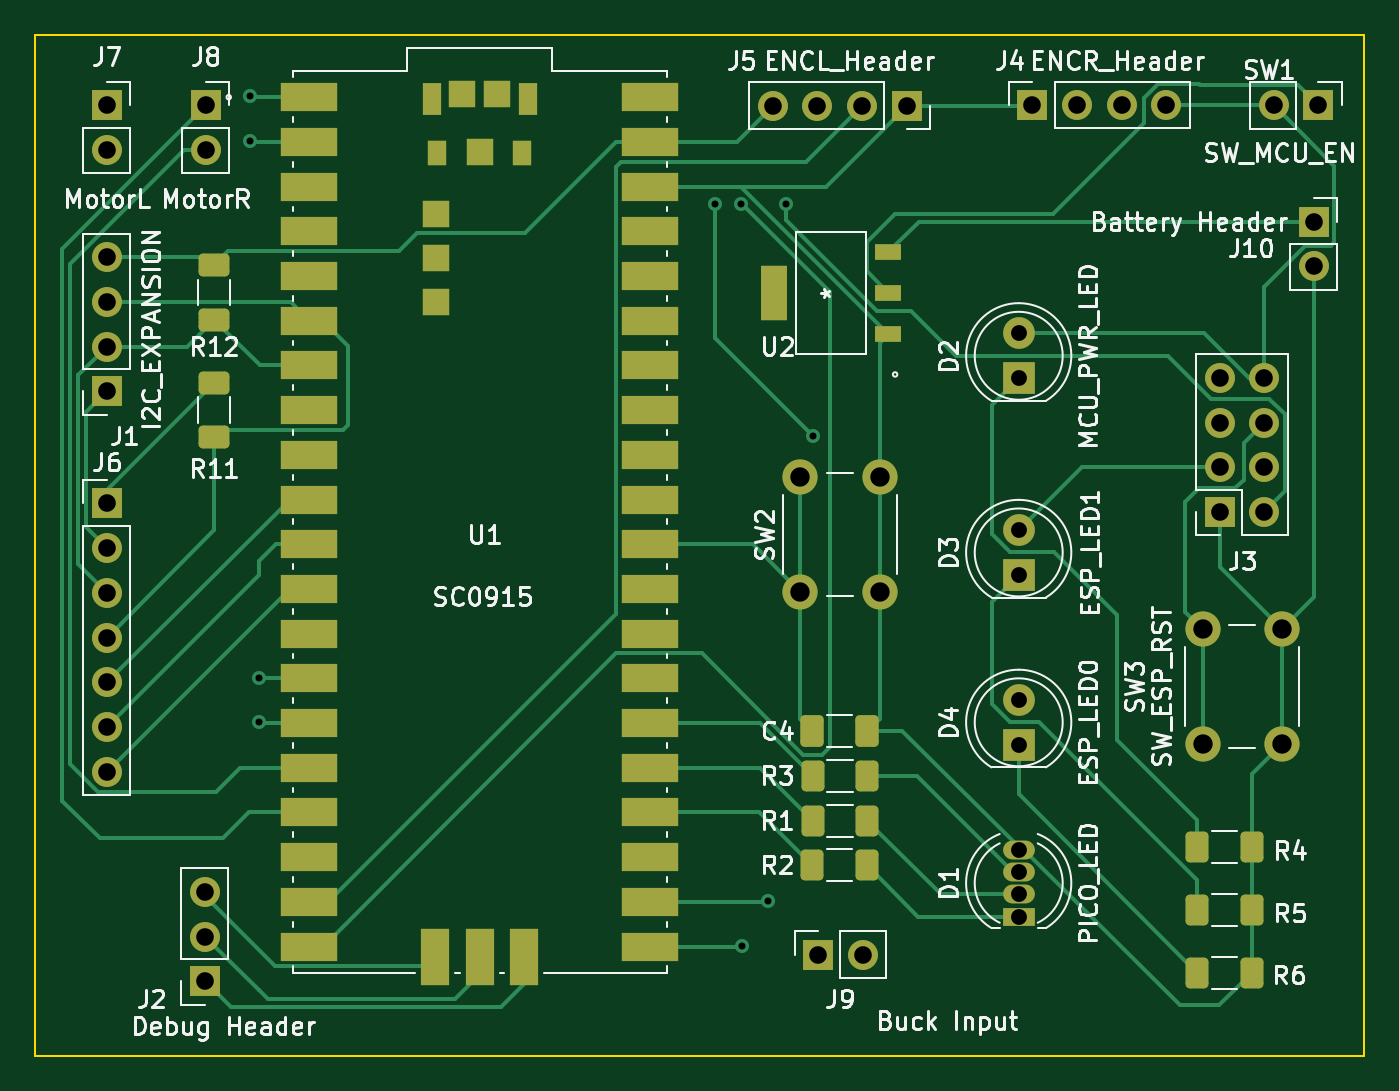
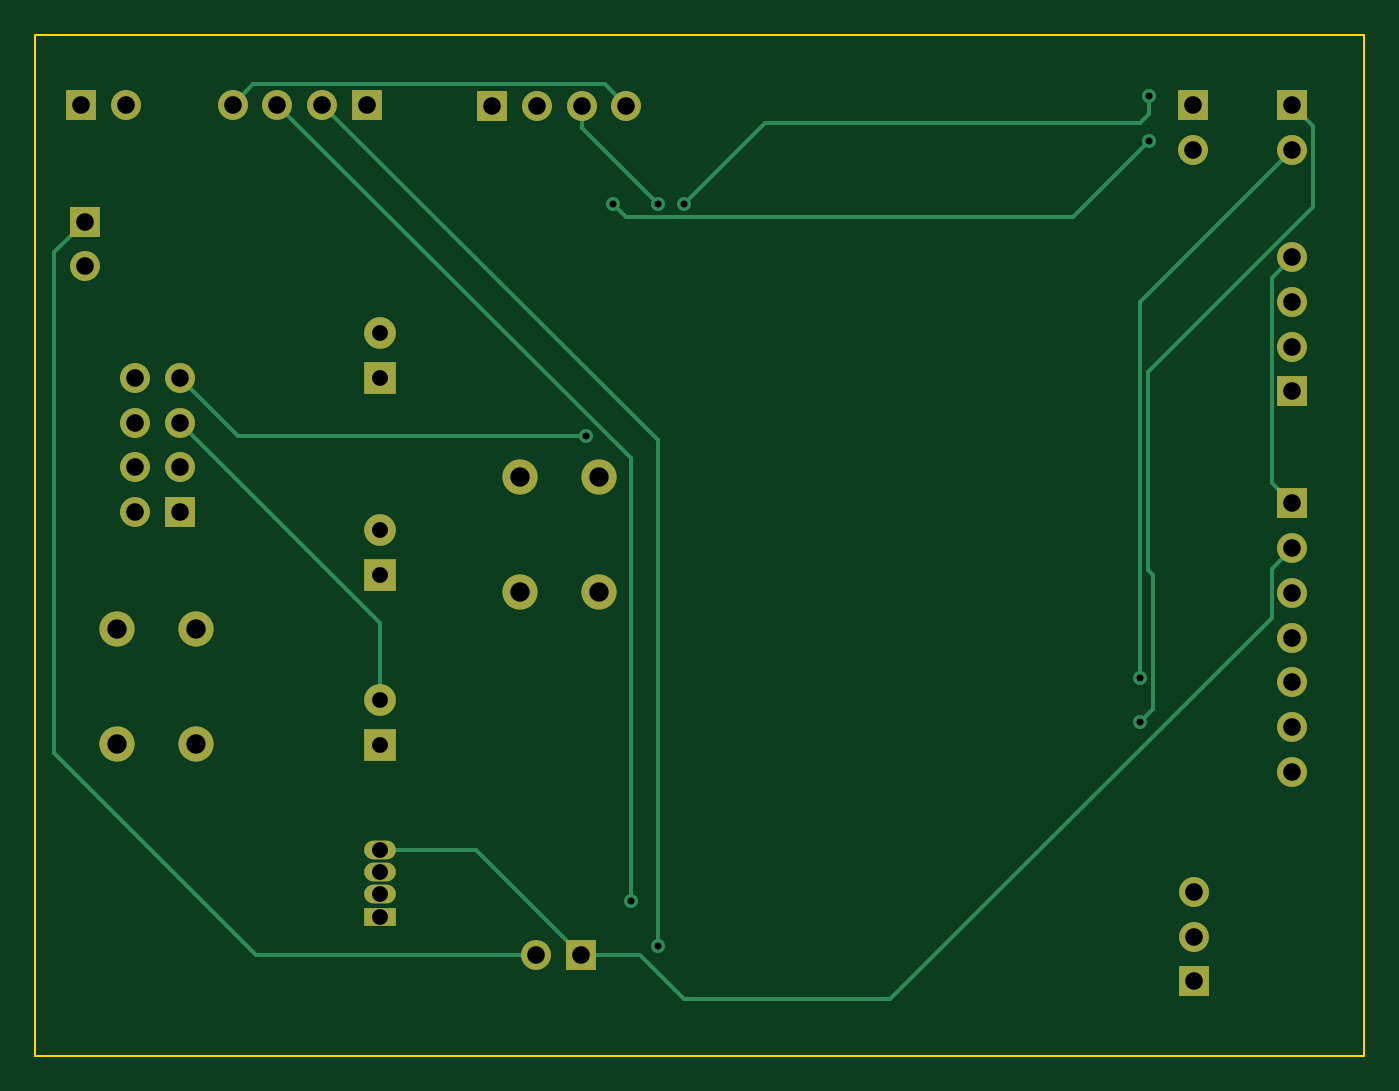
Circuit board: 10 layer files. Board 75.5 x 58.0 mm.
- bottom_copper: UGV_Board-B_Cu.gbr (7494 bytes)
- bottom_mask: UGV_Board-B_Mask.gbr (2552 bytes)
- paste: UGV_Board-B_Paste.gbr (456 bytes)
- bottom_silk: UGV_Board-B_Silkscreen.gbr (457 bytes)
- outline: UGV_Board-Edge_Cuts.gbr (690 bytes)
- top_copper: UGV_Board-F_Cu.gbr (22817 bytes)
- top_mask: UGV_Board-F_Mask.gbr (5767 bytes)
- paste: UGV_Board-F_Paste.gbr (3661 bytes)
- top_silk: UGV_Board-F_Silkscreen.gbr (62674 bytes)
- drill: UGV_Board.drl (1637 bytes)

=== bottom_copper: UGV_Board-B_Cu.gbr (7494 bytes, source omitted) ===
=== bottom_mask: UGV_Board-B_Mask.gbr ===
%TF.GenerationSoftware,KiCad,Pcbnew,(6.0.5)*%
%TF.CreationDate,2023-02-27T08:13:59-05:00*%
%TF.ProjectId,UGV_Board,5547565f-426f-4617-9264-2e6b69636164,rev?*%
%TF.SameCoordinates,Original*%
%TF.FileFunction,Soldermask,Bot*%
%TF.FilePolarity,Negative*%
%FSLAX46Y46*%
G04 Gerber Fmt 4.6, Leading zero omitted, Abs format (unit mm)*
G04 Created by KiCad (PCBNEW (6.0.5)) date 2023-02-27 08:13:59*
%MOMM*%
%LPD*%
G01*
G04 APERTURE LIST*
%ADD10R,1.700000X1.700000*%
%ADD11O,1.700000X1.700000*%
%ADD12C,2.000000*%
%ADD13R,1.800000X1.800000*%
%ADD14C,1.800000*%
%ADD15R,1.800000X1.070000*%
%ADD16O,1.800000X1.070000*%
G04 APERTURE END LIST*
D10*
%TO.C,J6*%
X131064000Y-85613000D03*
D11*
X131064000Y-88153000D03*
X131064000Y-90693000D03*
X131064000Y-93233000D03*
X131064000Y-95773000D03*
X131064000Y-98313000D03*
X131064000Y-100853000D03*
%TD*%
D10*
%TO.C,SW1*%
X199903000Y-62992000D03*
D11*
X197363000Y-62992000D03*
%TD*%
D10*
%TO.C,J2*%
X136627000Y-112761000D03*
D11*
X136627000Y-110221000D03*
X136627000Y-107681000D03*
%TD*%
D12*
%TO.C,SW3*%
X197830000Y-92762000D03*
X197830000Y-99262000D03*
X193330000Y-92762000D03*
X193330000Y-99262000D03*
%TD*%
D10*
%TO.C,J9*%
X171470000Y-111252000D03*
D11*
X174010000Y-111252000D03*
%TD*%
D10*
%TO.C,J1*%
X131064000Y-79248000D03*
D11*
X131064000Y-76708000D03*
X131064000Y-74168000D03*
X131064000Y-71628000D03*
%TD*%
D10*
%TO.C,J5*%
X176520000Y-63017000D03*
D11*
X173980000Y-63017000D03*
X171440000Y-63017000D03*
X168900000Y-63017000D03*
%TD*%
D10*
%TO.C,J7*%
X131064000Y-62992000D03*
D11*
X131064000Y-65532000D03*
%TD*%
D10*
%TO.C,J8*%
X136677000Y-62992000D03*
D11*
X136677000Y-65532000D03*
%TD*%
D13*
%TO.C,D4*%
X182880000Y-99319000D03*
D14*
X182880000Y-96779000D03*
%TD*%
D10*
%TO.C,J10*%
X199644000Y-69596000D03*
D11*
X199644000Y-72136000D03*
%TD*%
D10*
%TO.C,J4*%
X183652000Y-62967000D03*
D11*
X186192000Y-62967000D03*
X188732000Y-62967000D03*
X191272000Y-62967000D03*
%TD*%
D10*
%TO.C,J3*%
X194290000Y-86096000D03*
D11*
X196830000Y-86096000D03*
X194290000Y-83556000D03*
X196830000Y-83556000D03*
X194290000Y-81016000D03*
X196830000Y-81016000D03*
X194290000Y-78476000D03*
X196830000Y-78476000D03*
%TD*%
D15*
%TO.C,D1*%
X182880000Y-109088000D03*
D16*
X182880000Y-107818000D03*
X182880000Y-106548000D03*
X182880000Y-105278000D03*
%TD*%
D12*
%TO.C,SW2*%
X170470000Y-90626000D03*
X170470000Y-84126000D03*
X174970000Y-90626000D03*
X174970000Y-84126000D03*
%TD*%
D13*
%TO.C,D2*%
X182880000Y-78491000D03*
D14*
X182880000Y-75951000D03*
%TD*%
D13*
%TO.C,D3*%
X182880000Y-89667000D03*
D14*
X182880000Y-87127000D03*
%TD*%
M02*

=== paste: UGV_Board-B_Paste.gbr ===
%TF.GenerationSoftware,KiCad,Pcbnew,(6.0.5)*%
%TF.CreationDate,2023-02-27T08:13:59-05:00*%
%TF.ProjectId,UGV_Board,5547565f-426f-4617-9264-2e6b69636164,rev?*%
%TF.SameCoordinates,Original*%
%TF.FileFunction,Paste,Bot*%
%TF.FilePolarity,Positive*%
%FSLAX46Y46*%
G04 Gerber Fmt 4.6, Leading zero omitted, Abs format (unit mm)*
G04 Created by KiCad (PCBNEW (6.0.5)) date 2023-02-27 08:13:59*
%MOMM*%
%LPD*%
G01*
G04 APERTURE LIST*
G04 APERTURE END LIST*
M02*

=== bottom_silk: UGV_Board-B_Silkscreen.gbr ===
%TF.GenerationSoftware,KiCad,Pcbnew,(6.0.5)*%
%TF.CreationDate,2023-02-27T08:13:59-05:00*%
%TF.ProjectId,UGV_Board,5547565f-426f-4617-9264-2e6b69636164,rev?*%
%TF.SameCoordinates,Original*%
%TF.FileFunction,Legend,Bot*%
%TF.FilePolarity,Positive*%
%FSLAX46Y46*%
G04 Gerber Fmt 4.6, Leading zero omitted, Abs format (unit mm)*
G04 Created by KiCad (PCBNEW (6.0.5)) date 2023-02-27 08:13:59*
%MOMM*%
%LPD*%
G01*
G04 APERTURE LIST*
G04 APERTURE END LIST*
M02*

=== outline: UGV_Board-Edge_Cuts.gbr ===
%TF.GenerationSoftware,KiCad,Pcbnew,(6.0.5)*%
%TF.CreationDate,2023-02-27T08:13:59-05:00*%
%TF.ProjectId,UGV_Board,5547565f-426f-4617-9264-2e6b69636164,rev?*%
%TF.SameCoordinates,Original*%
%TF.FileFunction,Profile,NP*%
%FSLAX46Y46*%
G04 Gerber Fmt 4.6, Leading zero omitted, Abs format (unit mm)*
G04 Created by KiCad (PCBNEW (6.0.5)) date 2023-02-27 08:13:59*
%MOMM*%
%LPD*%
G01*
G04 APERTURE LIST*
%TA.AperFunction,Profile*%
%ADD10C,0.100000*%
%TD*%
G04 APERTURE END LIST*
D10*
X127000000Y-59000000D02*
X202500000Y-59000000D01*
X202500000Y-59000000D02*
X202500000Y-117000000D01*
X202500000Y-117000000D02*
X127000000Y-117000000D01*
X127000000Y-117000000D02*
X127000000Y-59000000D01*
M02*

=== top_copper: UGV_Board-F_Cu.gbr (22817 bytes, source omitted) ===
=== top_mask: UGV_Board-F_Mask.gbr ===
%TF.GenerationSoftware,KiCad,Pcbnew,(6.0.5)*%
%TF.CreationDate,2023-02-27T08:13:59-05:00*%
%TF.ProjectId,UGV_Board,5547565f-426f-4617-9264-2e6b69636164,rev?*%
%TF.SameCoordinates,Original*%
%TF.FileFunction,Soldermask,Top*%
%TF.FilePolarity,Negative*%
%FSLAX46Y46*%
G04 Gerber Fmt 4.6, Leading zero omitted, Abs format (unit mm)*
G04 Created by KiCad (PCBNEW (6.0.5)) date 2023-02-27 08:13:59*
%MOMM*%
%LPD*%
G01*
G04 APERTURE LIST*
G04 Aperture macros list*
%AMRoundRect*
0 Rectangle with rounded corners*
0 $1 Rounding radius*
0 $2 $3 $4 $5 $6 $7 $8 $9 X,Y pos of 4 corners*
0 Add a 4 corners polygon primitive as box body*
4,1,4,$2,$3,$4,$5,$6,$7,$8,$9,$2,$3,0*
0 Add four circle primitives for the rounded corners*
1,1,$1+$1,$2,$3*
1,1,$1+$1,$4,$5*
1,1,$1+$1,$6,$7*
1,1,$1+$1,$8,$9*
0 Add four rect primitives between the rounded corners*
20,1,$1+$1,$2,$3,$4,$5,0*
20,1,$1+$1,$4,$5,$6,$7,0*
20,1,$1+$1,$6,$7,$8,$9,0*
20,1,$1+$1,$8,$9,$2,$3,0*%
G04 Aperture macros list end*
%ADD10R,1.700000X1.700000*%
%ADD11O,1.700000X1.700000*%
%ADD12C,2.000000*%
%ADD13RoundRect,0.250000X0.625000X-0.400000X0.625000X0.400000X-0.625000X0.400000X-0.625000X-0.400000X0*%
%ADD14R,1.473200X0.889000*%
%ADD15R,1.473200X3.149600*%
%ADD16RoundRect,0.250000X0.400000X0.625000X-0.400000X0.625000X-0.400000X-0.625000X0.400000X-0.625000X0*%
%ADD17R,1.800000X1.800000*%
%ADD18C,1.800000*%
%ADD19R,3.200400X1.600200*%
%ADD20R,1.092200X1.803400*%
%ADD21R,1.041400X1.447800*%
%ADD22R,1.600200X3.200400*%
%ADD23R,1.498600X1.498600*%
%ADD24R,1.800000X1.070000*%
%ADD25O,1.800000X1.070000*%
%ADD26RoundRect,0.250000X-0.412500X-0.650000X0.412500X-0.650000X0.412500X0.650000X-0.412500X0.650000X0*%
G04 APERTURE END LIST*
D10*
%TO.C,J6*%
X131064000Y-85613000D03*
D11*
X131064000Y-88153000D03*
X131064000Y-90693000D03*
X131064000Y-93233000D03*
X131064000Y-95773000D03*
X131064000Y-98313000D03*
X131064000Y-100853000D03*
%TD*%
D10*
%TO.C,SW1*%
X199903000Y-62992000D03*
D11*
X197363000Y-62992000D03*
%TD*%
D10*
%TO.C,J2*%
X136627000Y-112761000D03*
D11*
X136627000Y-110221000D03*
X136627000Y-107681000D03*
%TD*%
D12*
%TO.C,SW3*%
X197830000Y-92762000D03*
X197830000Y-99262000D03*
X193330000Y-92762000D03*
X193330000Y-99262000D03*
%TD*%
D13*
%TO.C,R11*%
X137160000Y-81840000D03*
X137160000Y-78740000D03*
%TD*%
D14*
%TO.C,U2*%
X175475900Y-75971400D03*
X175475900Y-73660000D03*
X175475900Y-71348600D03*
D15*
X168948100Y-73660000D03*
%TD*%
D10*
%TO.C,J9*%
X171470000Y-111252000D03*
D11*
X174010000Y-111252000D03*
%TD*%
D10*
%TO.C,J1*%
X131064000Y-79248000D03*
D11*
X131064000Y-76708000D03*
X131064000Y-74168000D03*
X131064000Y-71628000D03*
%TD*%
D16*
%TO.C,R5*%
X196114000Y-108712000D03*
X193014000Y-108712000D03*
%TD*%
%TO.C,R3*%
X174270000Y-101092000D03*
X171170000Y-101092000D03*
%TD*%
D10*
%TO.C,J5*%
X176520000Y-63017000D03*
D11*
X173980000Y-63017000D03*
X171440000Y-63017000D03*
X168900000Y-63017000D03*
%TD*%
D10*
%TO.C,J7*%
X131064000Y-62992000D03*
D11*
X131064000Y-65532000D03*
%TD*%
D16*
%TO.C,R2*%
X174244000Y-106172000D03*
X171144000Y-106172000D03*
%TD*%
D10*
%TO.C,J8*%
X136677000Y-62992000D03*
D11*
X136677000Y-65532000D03*
%TD*%
D16*
%TO.C,R1*%
X174270000Y-103632000D03*
X171170000Y-103632000D03*
%TD*%
D17*
%TO.C,D4*%
X182880000Y-99319000D03*
D18*
X182880000Y-96779000D03*
%TD*%
D10*
%TO.C,J10*%
X199644000Y-69596000D03*
D11*
X199644000Y-72136000D03*
%TD*%
D10*
%TO.C,J4*%
X183652000Y-62967000D03*
D11*
X186192000Y-62967000D03*
X188732000Y-62967000D03*
X191272000Y-62967000D03*
%TD*%
D19*
%TO.C,U1*%
X142562520Y-62528430D03*
X142562520Y-65068430D03*
X142562520Y-67608430D03*
X142562520Y-70148430D03*
X142562520Y-72688430D03*
X142562520Y-75228430D03*
X142562520Y-77768430D03*
X142562520Y-80308430D03*
X142562520Y-82848430D03*
X142562520Y-85388430D03*
X142562520Y-87928430D03*
X142562520Y-90468430D03*
X142562520Y-93008430D03*
X142562520Y-95548430D03*
X142562520Y-98088430D03*
X142562520Y-100628430D03*
X142562520Y-103168430D03*
X142562520Y-105708430D03*
X142562520Y-108248430D03*
X142562520Y-110788430D03*
X161942720Y-110788430D03*
X161942720Y-108248430D03*
X161942720Y-105708430D03*
X161942720Y-103168430D03*
X161942720Y-100628430D03*
X161942720Y-98088430D03*
X161942720Y-95548430D03*
X161942720Y-93008430D03*
X161942720Y-90468430D03*
X161942720Y-87928430D03*
X161942720Y-85388430D03*
X161942720Y-82848430D03*
X161942720Y-80308430D03*
X161942720Y-77768430D03*
X161942720Y-75228430D03*
X161942720Y-72688430D03*
X161942720Y-70148430D03*
X161942720Y-67608430D03*
X161942720Y-65068430D03*
X161942720Y-62528430D03*
D20*
X149527200Y-62657970D03*
X154978040Y-62657970D03*
D21*
X149826920Y-65688190D03*
X154678320Y-65688190D03*
D22*
X149712620Y-111357390D03*
X152252620Y-111357390D03*
X154792620Y-111357390D03*
D23*
X152252620Y-65657710D03*
X153253380Y-62358250D03*
X151251860Y-62358250D03*
X149753260Y-69157830D03*
X149753260Y-71657190D03*
X149753260Y-74156550D03*
%TD*%
D16*
%TO.C,R6*%
X196114000Y-112268000D03*
X193014000Y-112268000D03*
%TD*%
%TO.C,R4*%
X196114000Y-105156000D03*
X193014000Y-105156000D03*
%TD*%
D10*
%TO.C,J3*%
X194290000Y-86096000D03*
D11*
X196830000Y-86096000D03*
X194290000Y-83556000D03*
X196830000Y-83556000D03*
X194290000Y-81016000D03*
X196830000Y-81016000D03*
X194290000Y-78476000D03*
X196830000Y-78476000D03*
%TD*%
D24*
%TO.C,D1*%
X182880000Y-109088000D03*
D25*
X182880000Y-107818000D03*
X182880000Y-106548000D03*
X182880000Y-105278000D03*
%TD*%
D13*
%TO.C,R12*%
X137160000Y-75184000D03*
X137160000Y-72084000D03*
%TD*%
D12*
%TO.C,SW2*%
X170470000Y-90626000D03*
X170470000Y-84126000D03*
X174970000Y-90626000D03*
X174970000Y-84126000D03*
%TD*%
D17*
%TO.C,D2*%
X182880000Y-78491000D03*
D18*
X182880000Y-75951000D03*
%TD*%
D17*
%TO.C,D3*%
X182880000Y-89667000D03*
D18*
X182880000Y-87127000D03*
%TD*%
D26*
%TO.C,C4*%
X171157500Y-98552000D03*
X174282500Y-98552000D03*
%TD*%
M02*

=== paste: UGV_Board-F_Paste.gbr ===
%TF.GenerationSoftware,KiCad,Pcbnew,(6.0.5)*%
%TF.CreationDate,2023-02-27T08:13:59-05:00*%
%TF.ProjectId,UGV_Board,5547565f-426f-4617-9264-2e6b69636164,rev?*%
%TF.SameCoordinates,Original*%
%TF.FileFunction,Paste,Top*%
%TF.FilePolarity,Positive*%
%FSLAX46Y46*%
G04 Gerber Fmt 4.6, Leading zero omitted, Abs format (unit mm)*
G04 Created by KiCad (PCBNEW (6.0.5)) date 2023-02-27 08:13:59*
%MOMM*%
%LPD*%
G01*
G04 APERTURE LIST*
G04 Aperture macros list*
%AMRoundRect*
0 Rectangle with rounded corners*
0 $1 Rounding radius*
0 $2 $3 $4 $5 $6 $7 $8 $9 X,Y pos of 4 corners*
0 Add a 4 corners polygon primitive as box body*
4,1,4,$2,$3,$4,$5,$6,$7,$8,$9,$2,$3,0*
0 Add four circle primitives for the rounded corners*
1,1,$1+$1,$2,$3*
1,1,$1+$1,$4,$5*
1,1,$1+$1,$6,$7*
1,1,$1+$1,$8,$9*
0 Add four rect primitives between the rounded corners*
20,1,$1+$1,$2,$3,$4,$5,0*
20,1,$1+$1,$4,$5,$6,$7,0*
20,1,$1+$1,$6,$7,$8,$9,0*
20,1,$1+$1,$8,$9,$2,$3,0*%
G04 Aperture macros list end*
%ADD10RoundRect,0.250000X0.625000X-0.400000X0.625000X0.400000X-0.625000X0.400000X-0.625000X-0.400000X0*%
%ADD11R,1.473200X0.889000*%
%ADD12R,1.473200X3.149600*%
%ADD13RoundRect,0.250000X0.400000X0.625000X-0.400000X0.625000X-0.400000X-0.625000X0.400000X-0.625000X0*%
%ADD14R,3.200400X1.600200*%
%ADD15R,1.092200X1.803400*%
%ADD16R,1.041400X1.447800*%
%ADD17R,1.600200X3.200400*%
%ADD18R,1.498600X1.498600*%
%ADD19RoundRect,0.250000X-0.412500X-0.650000X0.412500X-0.650000X0.412500X0.650000X-0.412500X0.650000X0*%
G04 APERTURE END LIST*
D10*
%TO.C,R11*%
X137160000Y-81840000D03*
X137160000Y-78740000D03*
%TD*%
D11*
%TO.C,U2*%
X175475900Y-75971400D03*
X175475900Y-73660000D03*
X175475900Y-71348600D03*
D12*
X168948100Y-73660000D03*
%TD*%
D13*
%TO.C,R5*%
X196114000Y-108712000D03*
X193014000Y-108712000D03*
%TD*%
%TO.C,R3*%
X174270000Y-101092000D03*
X171170000Y-101092000D03*
%TD*%
%TO.C,R2*%
X174244000Y-106172000D03*
X171144000Y-106172000D03*
%TD*%
%TO.C,R1*%
X174270000Y-103632000D03*
X171170000Y-103632000D03*
%TD*%
D14*
%TO.C,U1*%
X142562520Y-62528430D03*
X142562520Y-65068430D03*
X142562520Y-67608430D03*
X142562520Y-70148430D03*
X142562520Y-72688430D03*
X142562520Y-75228430D03*
X142562520Y-77768430D03*
X142562520Y-80308430D03*
X142562520Y-82848430D03*
X142562520Y-85388430D03*
X142562520Y-87928430D03*
X142562520Y-90468430D03*
X142562520Y-93008430D03*
X142562520Y-95548430D03*
X142562520Y-98088430D03*
X142562520Y-100628430D03*
X142562520Y-103168430D03*
X142562520Y-105708430D03*
X142562520Y-108248430D03*
X142562520Y-110788430D03*
X161942720Y-110788430D03*
X161942720Y-108248430D03*
X161942720Y-105708430D03*
X161942720Y-103168430D03*
X161942720Y-100628430D03*
X161942720Y-98088430D03*
X161942720Y-95548430D03*
X161942720Y-93008430D03*
X161942720Y-90468430D03*
X161942720Y-87928430D03*
X161942720Y-85388430D03*
X161942720Y-82848430D03*
X161942720Y-80308430D03*
X161942720Y-77768430D03*
X161942720Y-75228430D03*
X161942720Y-72688430D03*
X161942720Y-70148430D03*
X161942720Y-67608430D03*
X161942720Y-65068430D03*
X161942720Y-62528430D03*
D15*
X149527200Y-62657970D03*
X154978040Y-62657970D03*
D16*
X149826920Y-65688190D03*
X154678320Y-65688190D03*
D17*
X149712620Y-111357390D03*
X152252620Y-111357390D03*
X154792620Y-111357390D03*
D18*
X152252620Y-65657710D03*
X153253380Y-62358250D03*
X151251860Y-62358250D03*
X149753260Y-69157830D03*
X149753260Y-71657190D03*
X149753260Y-74156550D03*
%TD*%
D13*
%TO.C,R6*%
X196114000Y-112268000D03*
X193014000Y-112268000D03*
%TD*%
%TO.C,R4*%
X196114000Y-105156000D03*
X193014000Y-105156000D03*
%TD*%
D10*
%TO.C,R12*%
X137160000Y-75184000D03*
X137160000Y-72084000D03*
%TD*%
D19*
%TO.C,C4*%
X171157500Y-98552000D03*
X174282500Y-98552000D03*
%TD*%
M02*

=== top_silk: UGV_Board-F_Silkscreen.gbr (62674 bytes, source omitted) ===
=== drill: UGV_Board.drl ===
M48
; DRILL file {KiCad (6.0.5)} date Mon Feb 27 08:14:01 2023
; FORMAT={-:-/ absolute / metric / decimal}
; #@! TF.CreationDate,2023-02-27T08:14:01-05:00
; #@! TF.GenerationSoftware,Kicad,Pcbnew,(6.0.5)
; #@! TF.FileFunction,MixedPlating,1,2
FMAT,2
METRIC
; #@! TA.AperFunction,Plated,PTH,ViaDrill
T1C0.400
; #@! TA.AperFunction,Plated,PTH,ComponentDrill
T2C0.900
; #@! TA.AperFunction,Plated,PTH,ComponentDrill
T3C1.000
; #@! TA.AperFunction,Plated,PTH,ComponentDrill
T4C1.100
%
G90
G05
T1
X139.192Y-62.484
X139.192Y-65.024
X139.7Y-95.504
X139.7Y-98.044
X165.608Y-68.58
X167.096Y-68.616
X167.132Y-110.744
X168.656Y-108.204
X169.672Y-68.58
X171.196Y-81.788
T2
X182.88Y-75.951
X182.88Y-78.491
X182.88Y-87.127
X182.88Y-89.667
X182.88Y-96.779
X182.88Y-99.319
X182.88Y-105.278
X182.88Y-106.548
X182.88Y-107.818
X182.88Y-109.088
T3
X131.064Y-62.992
X131.064Y-65.532
X131.064Y-71.628
X131.064Y-74.168
X131.064Y-76.708
X131.064Y-79.248
X131.064Y-85.613
X131.064Y-88.153
X131.064Y-90.693
X131.064Y-93.233
X131.064Y-95.773
X131.064Y-98.313
X131.064Y-100.853
X136.627Y-107.681
X136.627Y-110.221
X136.627Y-112.761
X136.677Y-62.992
X136.677Y-65.532
X168.9Y-63.017
X171.44Y-63.017
X171.47Y-111.252
X173.98Y-63.017
X174.01Y-111.252
X176.52Y-63.017
X183.652Y-62.967
X186.192Y-62.967
X188.732Y-62.967
X191.272Y-62.967
X194.29Y-78.476
X194.29Y-81.016
X194.29Y-83.556
X194.29Y-86.096
X196.83Y-78.476
X196.83Y-81.016
X196.83Y-83.556
X196.83Y-86.096
X197.363Y-62.992
X199.644Y-69.596
X199.644Y-72.136
X199.903Y-62.992
T4
X170.47Y-84.126
X170.47Y-90.626
X174.97Y-84.126
X174.97Y-90.626
X193.33Y-92.762
X193.33Y-99.262
X197.83Y-92.762
X197.83Y-99.262
T0
M30

